Run: headless pygame with SDL's dummy video driver; simulated clock (each Clock.tick advances the game by its frame time, no real sleeping); random seed 0; keys injected as events and as key.get_pressed() state; mouse plan: one left click at the window centre at the start of phase 2, then a move to the lower-right quarter at the start of phase 3.
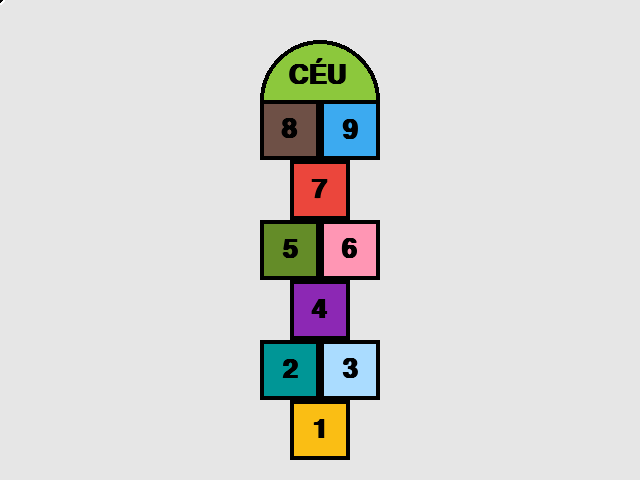
Frame 1 of 4 · flips 1–60 · no input
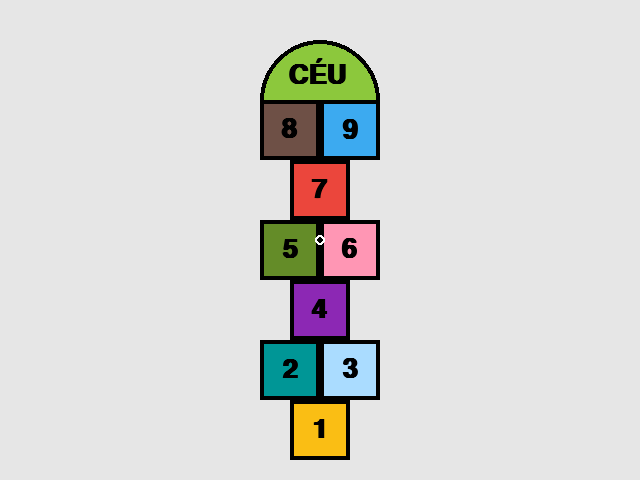
Frame 2 of 4 · flips 61–180 · clicked the window centre · tapped SPACE, RETURN · held RIGHT (→), D
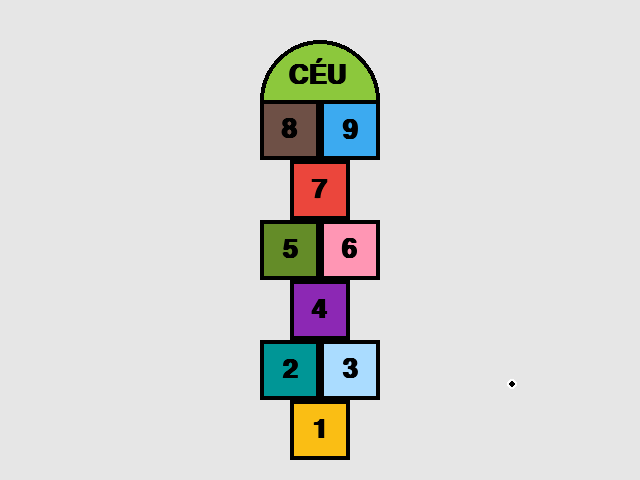
Frame 3 of 4 · flips 181–300 · moved the mouse to the lower-right quarter · held DOWN (↓), S
Frame 4 of 4 · flips 301–420 · held LEFT (←), A, UP (↑), W · screen unchanged from frame 3, image omitted

The pygame program that drew these frames:

import pygame

pygame.init()

# Constantes para a tela
LARGURA_TELA = 640
ALTURA_TELA = 480
tela = pygame.display.set_mode((LARGURA_TELA, ALTURA_TELA))
pygame.display.set_caption("Amarelinha Virtual")

clock = pygame.time.Clock()
running = True

# Configurações dos blocos da amarelinha
TAMANHO_BLOCO = 60
CENTRO_X = LARGURA_TELA // 2
ESPESSURA_LINHA = 4

# Fonte para os números (preta, como na imagem)
fonte = pygame.font.SysFont("Arial", 40, bold=True)

# Dicionário com as informações de cada casa da amarelinha
# As cores foram aproximadas da imagem de referência
casas = [
    {"num": "1", "rect": [CENTRO_X - TAMANHO_BLOCO//2, 400, TAMANHO_BLOCO, TAMANHO_BLOCO], "cor": (250, 190, 20)},
    {"num": "2", "rect": [CENTRO_X - TAMANHO_BLOCO, 340, TAMANHO_BLOCO, TAMANHO_BLOCO], "cor": (0, 150, 150)},
    {"num": "3", "rect": [CENTRO_X, 340, TAMANHO_BLOCO, TAMANHO_BLOCO], "cor": (170, 220, 255)},
    {"num": "4", "rect": [CENTRO_X - TAMANHO_BLOCO//2, 280, TAMANHO_BLOCO, TAMANHO_BLOCO], "cor": (140, 40, 180)},
    {"num": "5", "rect": [CENTRO_X - TAMANHO_BLOCO, 220, TAMANHO_BLOCO, TAMANHO_BLOCO], "cor": (100, 140, 40)},
    {"num": "6", "rect": [CENTRO_X, 220, TAMANHO_BLOCO, TAMANHO_BLOCO], "cor": (255, 150, 180)},
    {"num": "7", "rect": [CENTRO_X - TAMANHO_BLOCO//2, 160, TAMANHO_BLOCO, TAMANHO_BLOCO], "cor": (235, 70, 60)},
    {"num": "8", "rect": [CENTRO_X - TAMANHO_BLOCO, 100, TAMANHO_BLOCO, TAMANHO_BLOCO], "cor": (110, 80, 70)},
    {"num": "9", "rect": [CENTRO_X, 100, TAMANHO_BLOCO, TAMANHO_BLOCO], "cor": (60, 170, 240)},
]

# Inicia o loop principal do jogo
while running:
    pos = pygame.mouse.get_pos()

    # Fundo da tela (cinza claro para destacar as cores)
    tela.fill((230, 230, 230))

    # --- DESENHANDO A AMARELINHA ---
    
    # 1. Desenha o bloco 10 (Semicírculo no topo)
    raio_10 = TAMANHO_BLOCO
    centro_10 = (CENTRO_X, 100)
    cor_10 = (140, 200, 60)
    
    # Desenha o preenchimento do semicírculo
    pygame.draw.circle(tela, cor_10, centro_10, raio_10, draw_top_left=True, draw_top_right=True)
    # Desenha o contorno do semicírculo
    pygame.draw.circle(tela, "black", centro_10, raio_10, width=ESPESSURA_LINHA, draw_top_left=True, draw_top_right=True)
    
    # Texto do bloco 10
    texto_10 = fonte.render("CÉU", True, "black")
    x_texto_10 = CENTRO_X - texto_10.get_width() // 2 - 3
    y_texto_10 = 100 - raio_10 + 18
    tela.blit(texto_10, (x_texto_10, y_texto_10))


    # 2. Desenha os blocos de 1 a 9 (Retângulos)
    for casa in casas:
        retangulo = casa["rect"]
        
        # Preenchimento
        pygame.draw.rect(tela, casa["cor"], retangulo)
        # Contorno preto
        pygame.draw.rect(tela, "black", retangulo, ESPESSURA_LINHA)
        
        # Renderiza o texto (número)
        texto_num = fonte.render(casa["num"], True, "black")
        
        # Centraliza o texto dentro do bloco correspondente
        largura_texto = texto_num.get_width()
        altura_texto = texto_num.get_height()
        texto_x = retangulo[0] + (TAMANHO_BLOCO - largura_texto) // 2
        texto_y = retangulo[1] + (TAMANHO_BLOCO - altura_texto) // 2
        
        tela.blit(texto_num, (texto_x, texto_y))


    # Círculos do mouse (mantidos do seu código original)
    pygame.draw.circle(tela, "white", pos, 5)
    pygame.draw.circle(tela, "black", pos, 3)

    # Observa os eventos de teclado e mouse
    for event in pygame.event.get():
        if event.type == pygame.QUIT:
            running = False

    # Atualiza a tela com tudo o que foi desenhado
    pygame.display.flip()

    # Controla a taxa de quadros (FPS)
    clock.tick(60)

pygame.quit()
